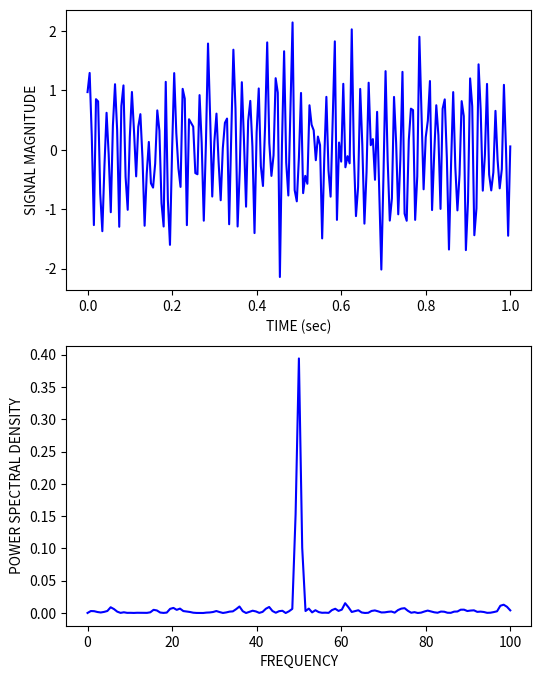

Here is the Python script that generated this plot:
#Based on http://gribblelab.org/scicomp/09_Signals_sampling_filtering.html

import numpy
from numpy.random import randn
from numpy import sin
from math import pi
from matplotlib import mlab
from matplotlib import pyplot as plt

# construct signal
plt.figure(figsize=(6,8))
t = numpy.linspace(0, 1, 201) #200 Hz sampling rate
y = sin(2*pi*t*50) + randn(len(t))/2 #50 Hz signal plus noise

#plot in the time domain
plt.subplot(211)
plt.plot(t, y, 'b-')
plt.xlabel("TIME (sec)")
plt.ylabel("SIGNAL MAGNITUDE")

# compute and plot the power spectral density (PSD)
plt.subplot(212)
psd = mlab.psd(y, Fs=200)
#y : array_like - Time series of measurement values
#Fs : float, optional - Sampling frequency of the x time series in units of Hz. Defaults to 1.0.
plt.plot(psd[1], psd[0], 'b-')
plt.xlabel("FREQUENCY")
plt.ylabel("POWER SPECTRAL DENSITY")
plt.savefig("mlab_signal_50_psd.jpg", dpi=150)
